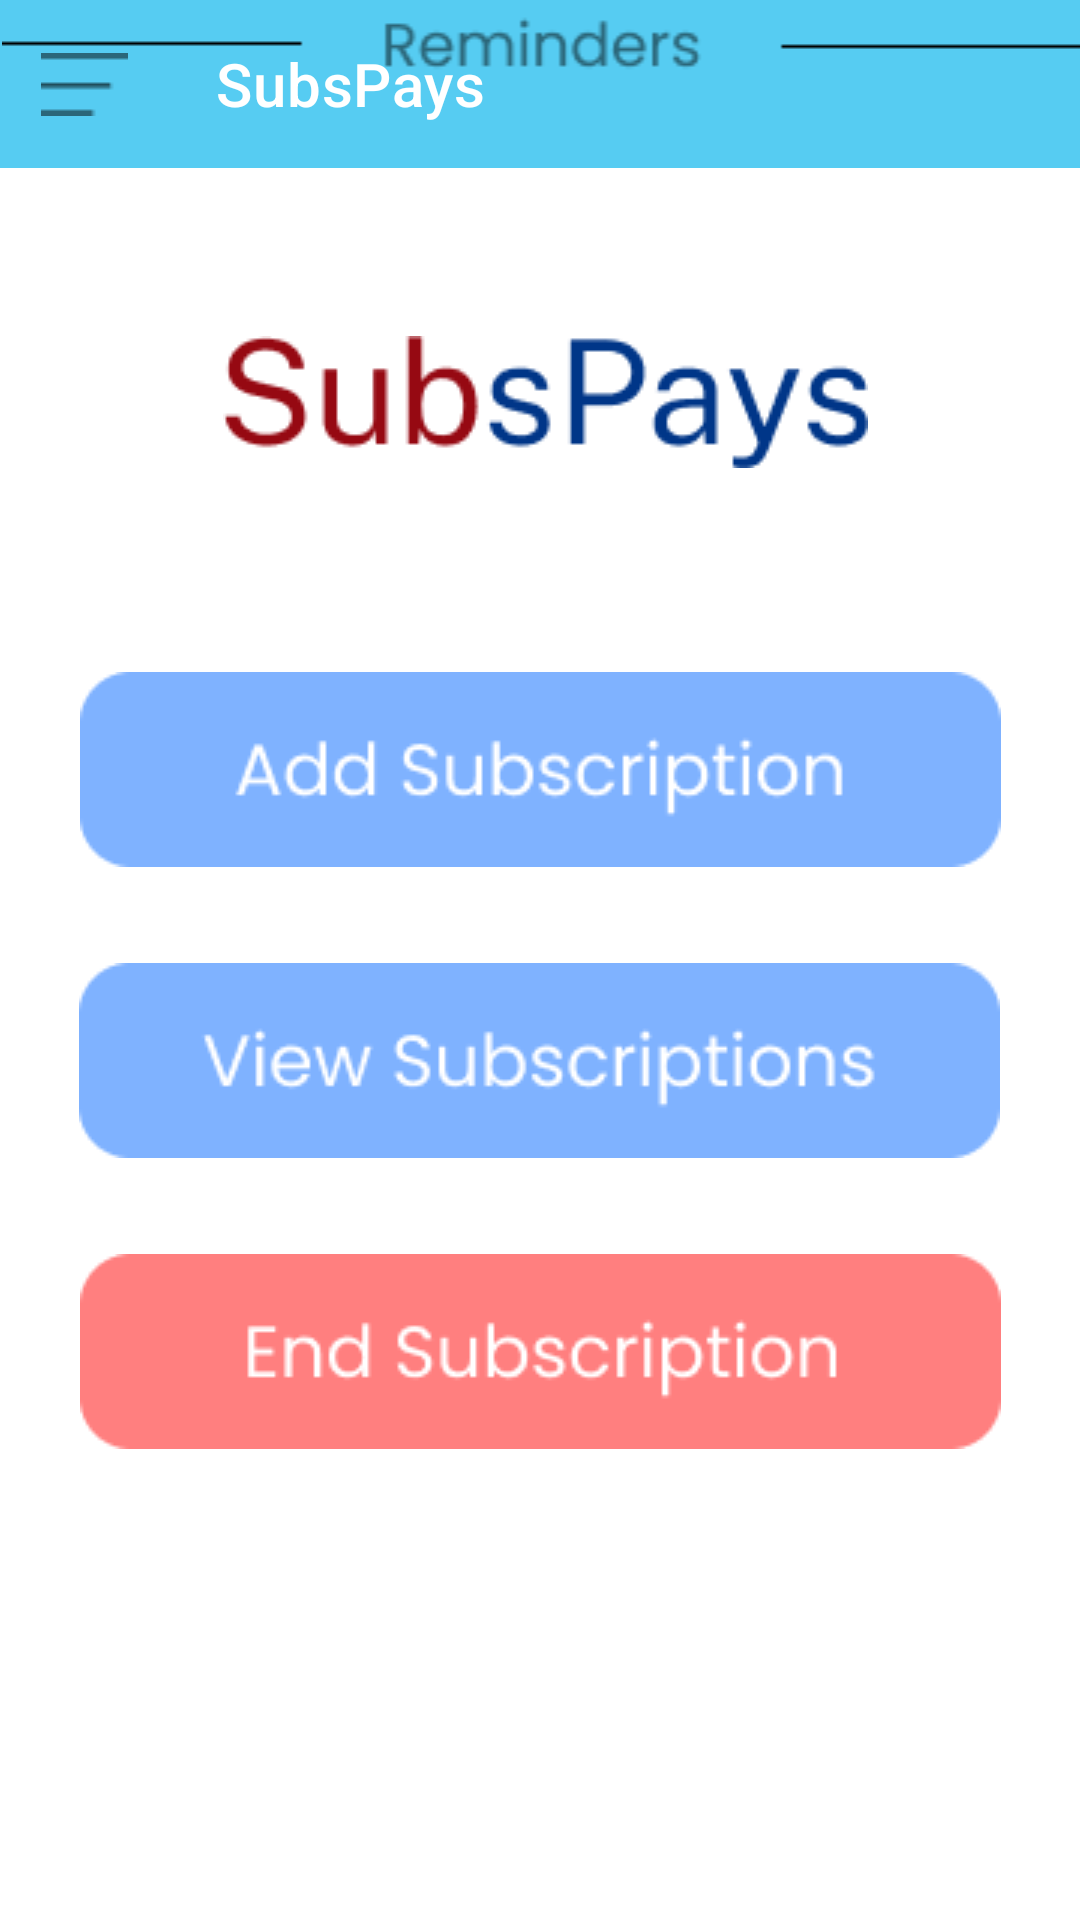

Produce the Android XML layout that renders to this screen, including the resource entries it uses.
<!-- AndroidManifest.xml: application theme Theme.SubsPays -->
<!-- res/layout/activity_main.xml -->
<?xml version="1.0" encoding="utf-8"?>
<androidx.drawerlayout.widget.DrawerLayout xmlns:android="http://schemas.android.com/apk/res/android"
    xmlns:tools="http://schemas.android.com/tools"
    android:layout_width="match_parent"
    android:layout_height="match_parent"
    android:id="@+id/drawer"
    xmlns:app="http://schemas.android.com/apk/res-auto">
    <androidx.constraintlayout.widget.ConstraintLayout
        android:layout_width="match_parent"
        android:layout_height="match_parent">

        <com.google.android.material.appbar.AppBarLayout
            android:id="@+id/appBarLayout"
            android:layout_width="match_parent"
            android:layout_height="wrap_content"
            app:layout_constraintEnd_toEndOf="parent"
            app:layout_constraintStart_toStartOf="parent"
            app:layout_constraintTop_toTopOf="parent"
            tools:ignore="MissingConstraints">

            <com.google.android.material.appbar.MaterialToolbar
                android:id="@+id/appbar"
                style="@style/Widget.MaterialComponents.Toolbar.Primary"
                android:layout_width="match_parent"
                android:layout_height="?attr/actionBarSize"
                android:background="@color/Linear"
                app:navigationIcon="@drawable/menu"
                app:title="@string/app_name" />


        </com.google.android.material.appbar.AppBarLayout>

        <ImageView
            android:id="@+id/imageView"
            android:layout_width="375dp"
            android:layout_height="0dp"
            android:layout_marginTop="56dp"
            android:src="@drawable/image1"
            app:layout_constraintEnd_toEndOf="parent"
            app:layout_constraintHorizontal_bias="0.421"
            app:layout_constraintStart_toStartOf="parent"
            app:layout_constraintTop_toBottomOf="@+id/appBarLayout" />

        <ImageView
            android:id="@+id/addsub"
            android:layout_width="wrap_content"
            android:layout_height="wrap_content"
            android:layout_marginStart="16dp"
            android:layout_marginLeft="16dp"
            android:layout_marginTop="68dp"
            android:layout_marginEnd="16dp"
            android:layout_marginRight="16dp"
            android:src="@drawable/add_subscription"
            app:layout_constraintEnd_toEndOf="parent"
            app:layout_constraintHorizontal_bias="0.504"
            app:layout_constraintStart_toStartOf="parent"
            app:layout_constraintTop_toBottomOf="@+id/imageView" />

        <ImageView
            android:id="@+id/viewsub"
            android:layout_width="wrap_content"
            android:layout_height="wrap_content"
            android:layout_marginStart="16dp"
            android:layout_marginLeft="16dp"
            android:layout_marginTop="32dp"
            android:layout_marginEnd="16dp"
            android:layout_marginRight="16dp"
            android:src="@drawable/view_subscription"
            app:layout_constraintEnd_toEndOf="parent"
            app:layout_constraintHorizontal_bias="0.495"
            app:layout_constraintStart_toStartOf="parent"
            app:layout_constraintTop_toBottomOf="@+id/addsub" />

        <ImageView
            android:id="@+id/endsub"
            android:layout_width="wrap_content"
            android:layout_height="wrap_content"
            android:layout_marginStart="16dp"
            android:layout_marginLeft="16dp"
            android:layout_marginTop="32dp"
            android:layout_marginEnd="16dp"
            android:layout_marginRight="16dp"
            android:src="@drawable/end_subscription"
            app:layout_constraintEnd_toEndOf="parent"
            app:layout_constraintStart_toStartOf="parent"
            app:layout_constraintTop_toBottomOf="@+id/viewsub" />

        <ImageView
            android:id="@+id/line"
            android:layout_width="375dp"
            android:layout_height="0dp"
            android:layout_marginStart="16dp"
            android:layout_marginLeft="16dp"
            android:layout_marginTop="48dp"
            android:layout_marginEnd="16dp"
            android:layout_marginRight="16dp"
            android:src="@drawable/group9"
            app:layout_constraintEnd_toEndOf="parent"
            app:layout_constraintStart_toStartOf="parent"
            app:layout_constraintTop_toBottomOf="@+id/imageView4" />


    </androidx.constraintlayout.widget.ConstraintLayout>
    <com.google.android.material.navigation.NavigationView
        android:id="@+id/navigation_view"
        android:layout_gravity="start"
        android:layout_width="wrap_content"
        app:headerLayout="@layout/drawer_header"
        app:menu="@menu/menu"
        android:layout_height="match_parent">

    </com.google.android.material.navigation.NavigationView>





</androidx.drawerlayout.widget.DrawerLayout>
<!-- res/layout/drawer_header.xml (included above) -->
<?xml version="1.0" encoding="utf-8"?>
<LinearLayout xmlns:android="http://schemas.android.com/apk/res/android"
    xmlns:app="http://schemas.android.com/apk/res-auto"
    android:orientation="vertical" android:layout_width="match_parent"
    android:layout_height="match_parent"
    android:background="@color/Background"
    android:padding="16dp">

    <ImageView
        android:id="@+id/imageView2"
        android:layout_width="100dp"
        android:layout_height="100dp"
        app:srcCompat="@drawable/perm_identity" />

    <TextView
        style="@style/TextAppearance.AppCompat.Subhead"
        android:id="@+id/name"
        android:layout_width="match_parent"
        android:layout_height="wrap_content"
        android:layout_marginTop="16dp"
        android:textColor="@color/white"
        android:fontFamily="@font/petrona"
        android:textSize="24dp"
        android:text="Name" />
    <TextView
        style="@style/TextAppearance.AppCompat.Subhead"
        android:id="@+id/textView"
        android:layout_width="match_parent"
        android:layout_height="wrap_content"
        android:layout_marginTop="16dp"
        android:textColor="@color/white"
        android:fontFamily="@font/petrona"
        android:textSize="24dp"
        android:text="Email"/>
</LinearLayout>
<!-- resources referenced by this layout -->
<resources>
  <color name="Background">#7F7F7F</color>
  <color name="Linear">#56CCF2</color>
  <color name="white">#FFFFFFFF</color>
  <!-- drawable add_subscription: png bitmap (drawable, 3985 bytes) -->
  <!-- drawable end_subscription: png bitmap (drawable, 3443 bytes) -->
  <!-- drawable group9: png bitmap (drawable, 1205 bytes) -->
  <!-- drawable image1: png bitmap (drawable, 4360 bytes) -->
  <!-- drawable menu: png bitmap (drawable, 179 bytes) -->
  <!-- drawable view_subscription: png bitmap (drawable, 4537 bytes) -->
  <string name="app_name">SubsPays</string>
  <style name="Theme.SubsPays" parent="Theme.MaterialComponents.DayNight.NoActionBar">
          
          <item name="colorPrimary">@color/purple_500</item>
          <item name="colorPrimaryVariant">@color/purple_700</item>
          <item name="colorOnPrimary">@color/white</item>
          
          <item name="colorSecondary">@color/teal_200</item>
          <item name="colorSecondaryVariant">@color/teal_700</item>
          <item name="colorOnSecondary">@color/black</item>
          
          <item name="android:statusBarColor" tools:targetApi="l">?attr/colorPrimaryVariant</item>
          
      </style>
  <color name="purple_500">#FF6200EE</color>
  <color name="purple_700">#FF3700B3</color>
  <color name="teal_200">#FF03DAC5</color>
  <color name="teal_700">#FF018786</color>
  <color name="black">#FF000000</color>
</resources>
